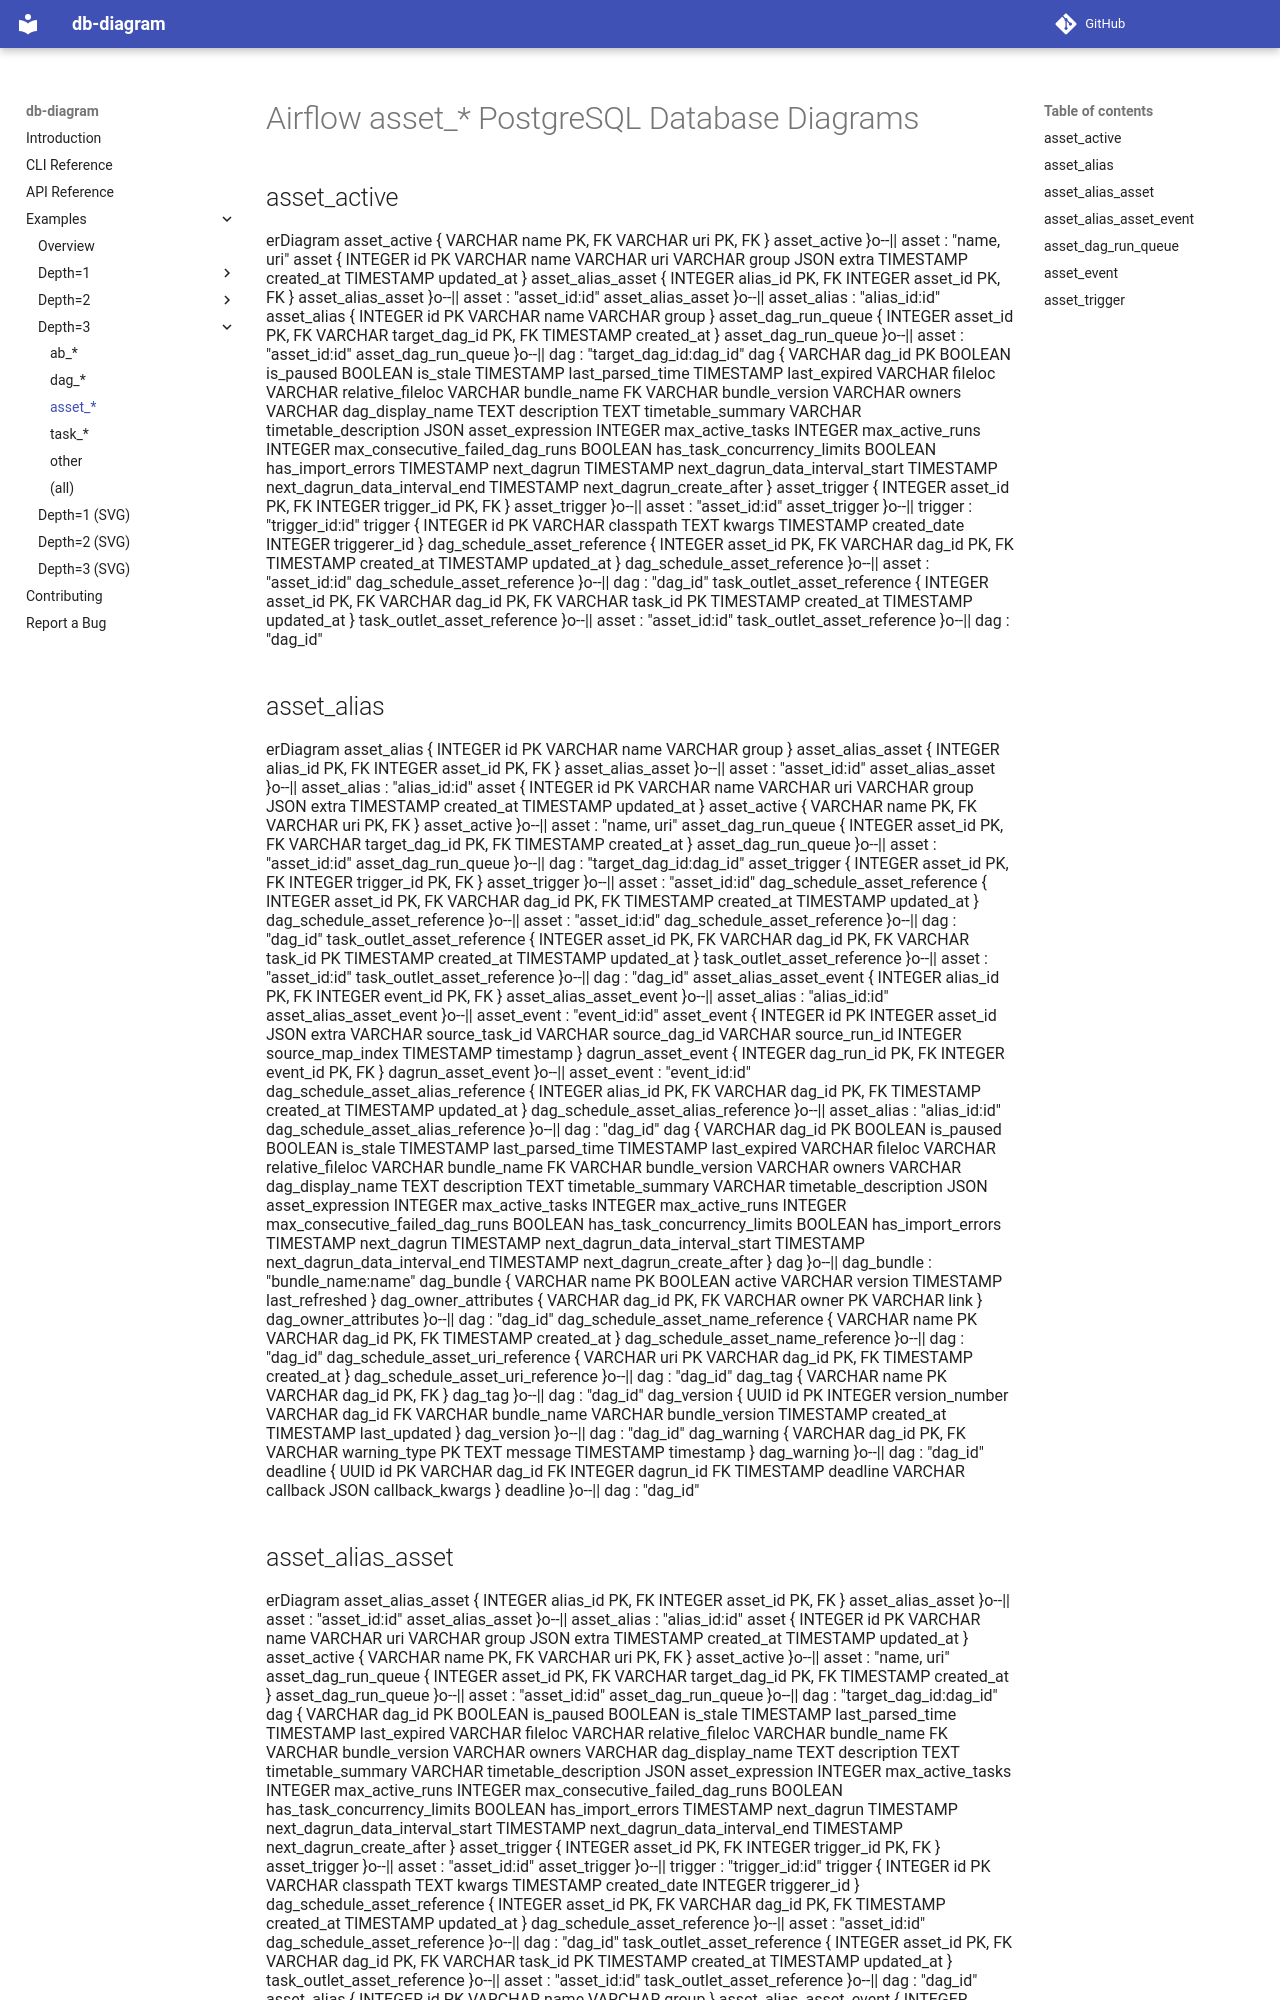

repository: enorganic/db-diagram · page: examples/airflow/depth=3/asset-diagrams/index.html · generator: mkdocs

# Airflow asset_* PostgreSQL Database Diagrams

## asset_active

```mermaid
erDiagram
    asset_active {
        VARCHAR name PK, FK
        VARCHAR uri PK, FK
    }
    asset_active }o--|| asset : "name, uri"
    asset {
        INTEGER id PK
        VARCHAR name
        VARCHAR uri
        VARCHAR group
        JSON extra
        TIMESTAMP created_at
        TIMESTAMP updated_at
    }
    asset_alias_asset {
        INTEGER alias_id PK, FK
        INTEGER asset_id PK, FK
    }
    asset_alias_asset }o--|| asset : "asset_id:id"
    asset_alias_asset }o--|| asset_alias : "alias_id:id"
    asset_alias {
        INTEGER id PK
        VARCHAR name
        VARCHAR group
    }
    asset_dag_run_queue {
        INTEGER asset_id PK, FK
        VARCHAR target_dag_id PK, FK
        TIMESTAMP created_at
    }
    asset_dag_run_queue }o--|| asset : "asset_id:id"
    asset_dag_run_queue }o--|| dag : "target_dag_id:dag_id"
    dag {
        VARCHAR dag_id PK
        BOOLEAN is_paused
        BOOLEAN is_stale
        TIMESTAMP last_parsed_time
        TIMESTAMP last_expired
        VARCHAR fileloc
        VARCHAR relative_fileloc
        VARCHAR bundle_name FK
        VARCHAR bundle_version
        VARCHAR owners
        VARCHAR dag_display_name
        TEXT description
        TEXT timetable_summary
        VARCHAR timetable_description
        JSON asset_expression
        INTEGER max_active_tasks
        INTEGER max_active_runs
        INTEGER max_consecutive_failed_dag_runs
        BOOLEAN has_task_concurrency_limits
        BOOLEAN has_import_errors
        TIMESTAMP next_dagrun
        TIMESTAMP next_dagrun_data_interval_start
        TIMESTAMP next_dagrun_data_interval_end
        TIMESTAMP next_dagrun_create_after
    }
    asset_trigger {
        INTEGER asset_id PK, FK
        INTEGER trigger_id PK, FK
    }
    asset_trigger }o--|| asset : "asset_id:id"
    asset_trigger }o--|| trigger : "trigger_id:id"
    trigger {
        INTEGER id PK
        VARCHAR classpath
        TEXT kwargs
        TIMESTAMP created_date
        INTEGER triggerer_id
    }
    dag_schedule_asset_reference {
        INTEGER asset_id PK, FK
        VARCHAR dag_id PK, FK
        TIMESTAMP created_at
        TIMESTAMP updated_at
    }
    dag_schedule_asset_reference }o--|| asset : "asset_id:id"
    dag_schedule_asset_reference }o--|| dag : "dag_id"
    task_outlet_asset_reference {
        INTEGER asset_id PK, FK
        VARCHAR dag_id PK, FK
        VARCHAR task_id PK
        TIMESTAMP created_at
        TIMESTAMP updated_at
    }
    task_outlet_asset_reference }o--|| asset : "asset_id:id"
    task_outlet_asset_reference }o--|| dag : "dag_id"
```

## asset_alias

```mermaid
erDiagram
    asset_alias {
        INTEGER id PK
        VARCHAR name
        VARCHAR group
    }
    asset_alias_asset {
        INTEGER alias_id PK, FK
        INTEGER asset_id PK, FK
    }
    asset_alias_asset }o--|| asset : "asset_id:id"
    asset_alias_asset }o--|| asset_alias : "alias_id:id"
    asset {
        INTEGER id PK
        VARCHAR name
        VARCHAR uri
        VARCHAR group
        JSON extra
        TIMESTAMP created_at
        TIMESTAMP updated_at
    }
    asset_active {
        VARCHAR name PK, FK
        VARCHAR uri PK, FK
    }
    asset_active }o--|| asset : "name, uri"
    asset_dag_run_queue {
        INTEGER asset_id PK, FK
        VARCHAR target_dag_id PK, FK
        TIMESTAMP created_at
    }
    asset_dag_run_queue }o--|| asset : "asset_id:id"
    asset_dag_run_queue }o--|| dag : "target_dag_id:dag_id"
    asset_trigger {
        INTEGER asset_id PK, FK
        INTEGER trigger_id PK, FK
    }
    asset_trigger }o--|| asset : "asset_id:id"
    dag_schedule_asset_reference {
        INTEGER asset_id PK, FK
        VARCHAR dag_id PK, FK
        TIMESTAMP created_at
        TIMESTAMP updated_at
    }
    dag_schedule_asset_reference }o--|| asset : "asset_id:id"
    dag_schedule_asset_reference }o--|| dag : "dag_id"
    task_outlet_asset_reference {
        INTEGER asset_id PK, FK
        VARCHAR dag_id PK, FK
        VARCHAR task_id PK
        TIMESTAMP created_at
        TIMESTAMP updated_at
    }
    task_outlet_asset_reference }o--|| asset : "asset_id:id"
    task_outlet_asset_reference }o--|| dag : "dag_id"
    asset_alias_asset_event {
        INTEGER alias_id PK, FK
        INTEGER event_id PK, FK
    }
    asset_alias_asset_event }o--|| asset_alias : "alias_id:id"
    asset_alias_asset_event }o--|| asset_event : "event_id:id"
    asset_event {
        INTEGER id PK
        INTEGER asset_id
        JSON extra
        VARCHAR source_task_id
        VARCHAR source_dag_id
        VARCHAR source_run_id
        INTEGER source_map_index
        TIMESTAMP timestamp
    }
    dagrun_asset_event {
        INTEGER dag_run_id PK, FK
        INTEGER event_id PK, FK
    }
    dagrun_asset_event }o--|| asset_event : "event_id:id"
    dag_schedule_asset_alias_reference {
        INTEGER alias_id PK, FK
        VARCHAR dag_id PK, FK
        TIMESTAMP created_at
        TIMESTAMP updated_at
    }
    dag_schedule_asset_alias_reference }o--|| asset_alias : "alias_id:id"
    dag_schedule_asset_alias_reference }o--|| dag : "dag_id"
    dag {
        VARCHAR dag_id PK
        BOOLEAN is_paused
        BOOLEAN is_stale
        TIMESTAMP last_parsed_time
        TIMESTAMP last_expired
        VARCHAR fileloc
        VARCHAR relative_fileloc
        VARCHAR bundle_name FK
        VARCHAR bundle_version
        VARCHAR owners
        VARCHAR dag_display_name
        TEXT description
        TEXT timetable_summary
        VARCHAR timetable_description
        JSON asset_expression
        INTEGER max_active_tasks
        INTEGER max_active_runs
        INTEGER max_consecutive_failed_dag_runs
        BOOLEAN has_task_concurrency_limits
        BOOLEAN has_import_errors
        TIMESTAMP next_dagrun
        TIMESTAMP next_dagrun_data_interval_start
        TIMESTAMP next_dagrun_data_interval_end
        TIMESTAMP next_dagrun_create_after
    }
    dag }o--|| dag_bundle : "bundle_name:name"
    dag_bundle {
        VARCHAR name PK
        BOOLEAN active
        VARCHAR version
        TIMESTAMP last_refreshed
    }
    dag_owner_attributes {
        VARCHAR dag_id PK, FK
        VARCHAR owner PK
        VARCHAR link
    }
    dag_owner_attributes }o--|| dag : "dag_id"
    dag_schedule_asset_name_reference {
        VARCHAR name PK
        VARCHAR dag_id PK, FK
        TIMESTAMP created_at
    }
    dag_schedule_asset_name_reference }o--|| dag : "dag_id"
    dag_schedule_asset_uri_reference {
        VARCHAR uri PK
        VARCHAR dag_id PK, FK
        TIMESTAMP created_at
    }
    dag_schedule_asset_uri_reference }o--|| dag : "dag_id"
    dag_tag {
        VARCHAR name PK
        VARCHAR dag_id PK, FK
    }
    dag_tag }o--|| dag : "dag_id"
    dag_version {
        UUID id PK
        INTEGER version_number
        VARCHAR dag_id FK
        VARCHAR bundle_name
        VARCHAR bundle_version
        TIMESTAMP created_at
        TIMESTAMP last_updated
    }
    dag_version }o--|| dag : "dag_id"
    dag_warning {
        VARCHAR dag_id PK, FK
        VARCHAR warning_type PK
        TEXT message
        TIMESTAMP timestamp
    }
    dag_warning }o--|| dag : "dag_id"
    deadline {
        UUID id PK
        VARCHAR dag_id FK
        INTEGER dagrun_id FK
        TIMESTAMP deadline
        VARCHAR callback
        JSON callback_kwargs
    }
    deadline }o--|| dag : "dag_id"
```
